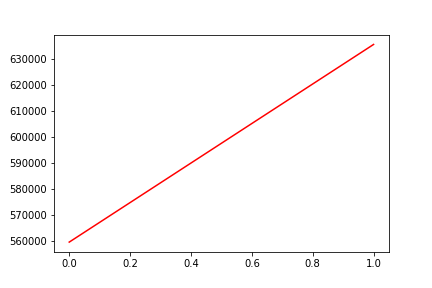

Data behind this chart, as committed beside it:
, date, assets
0, 0, 559611
1, 20180411, 635409
